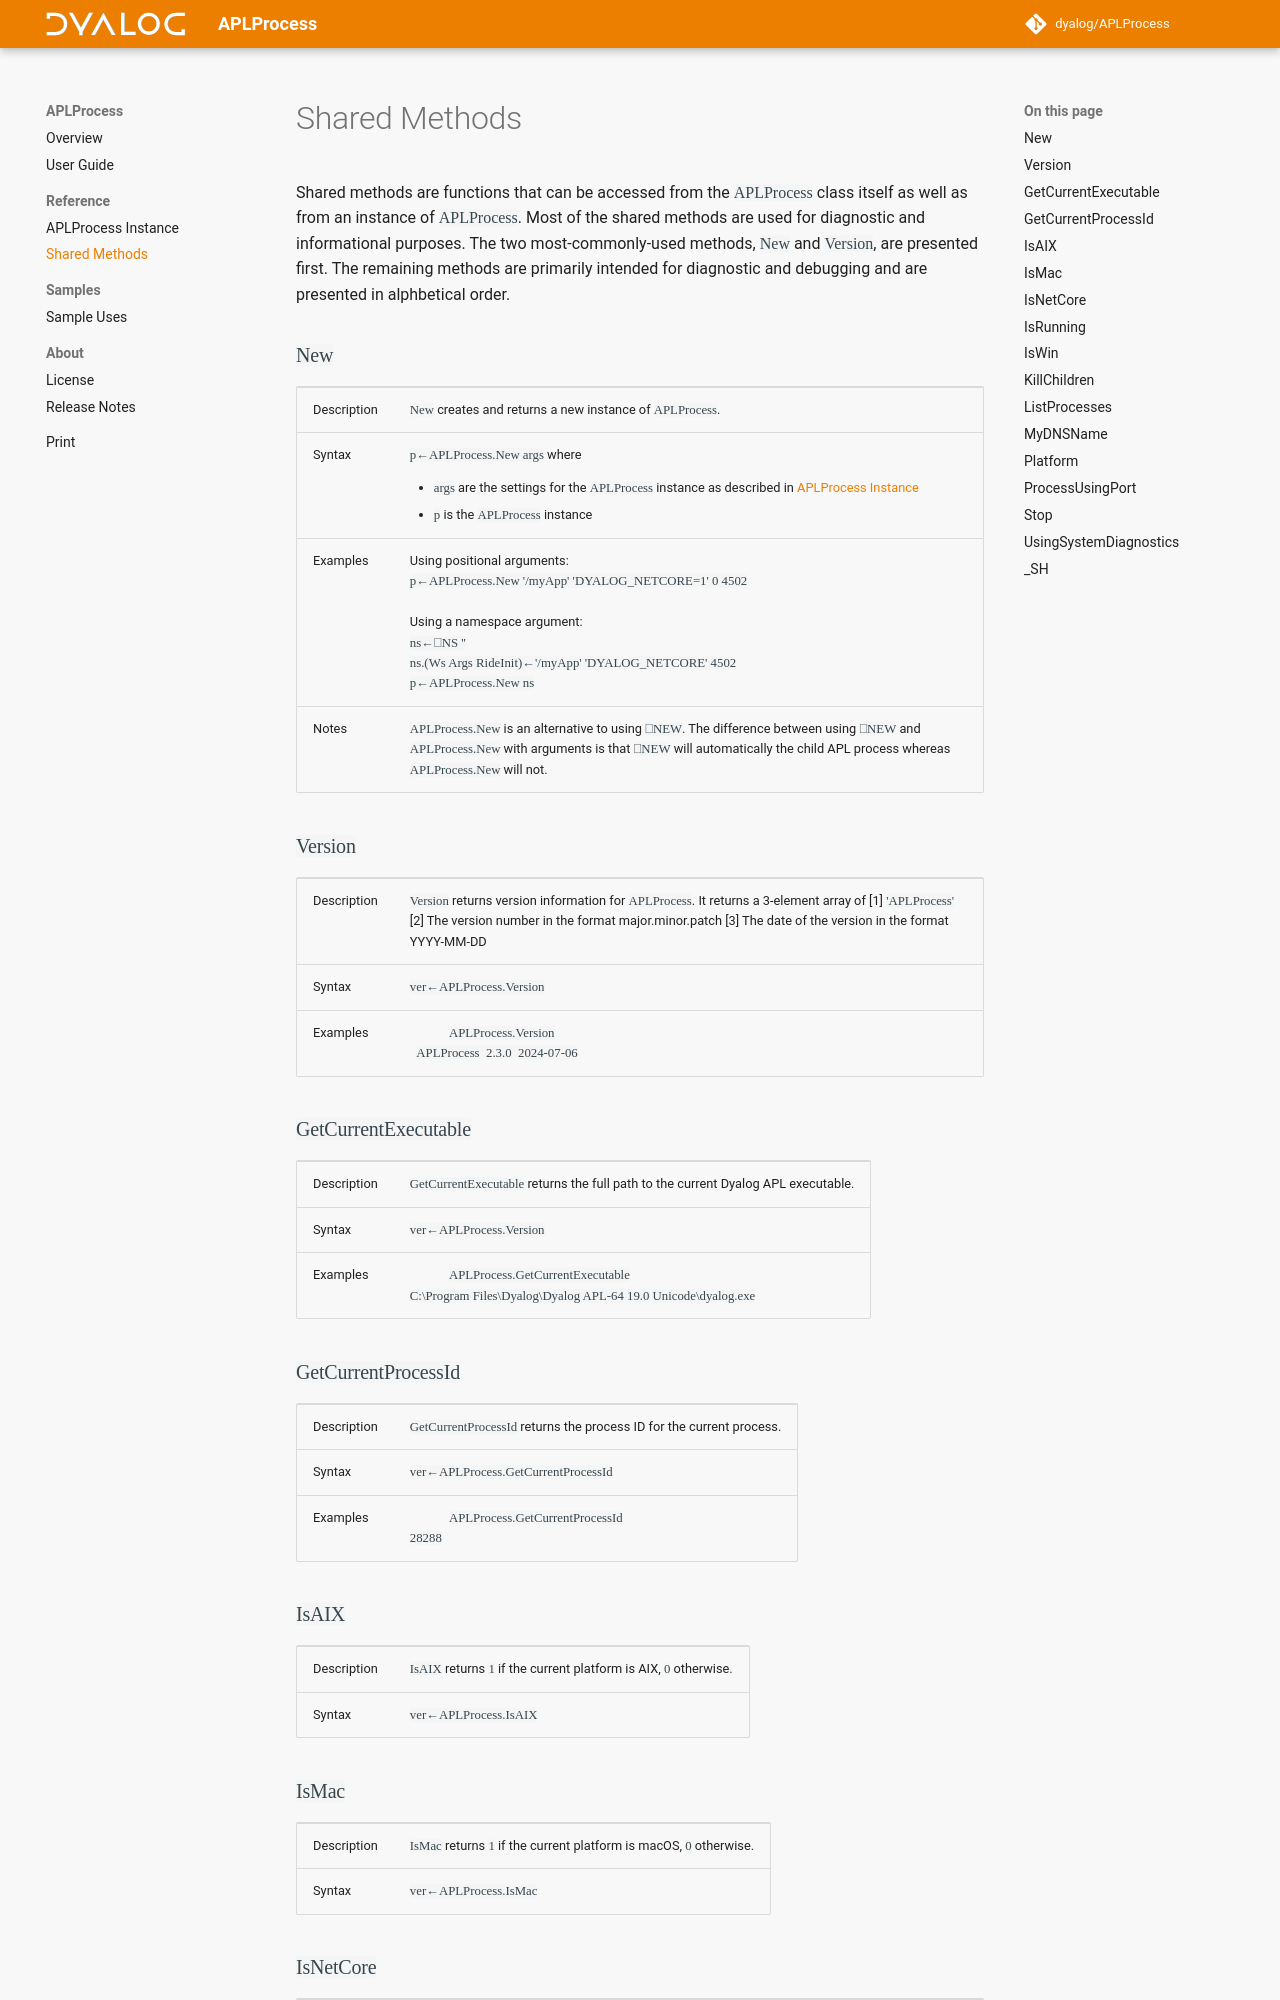

repository: Dyalog/APLProcess · page: 2.4/shared-methods/index.html · generator: mkdocs

Shared methods are functions that can be accessed from the `APLProcess` class itself as well as from an instance of `APLProcess`. Most of the shared methods are used for diagnostic and informational purposes. The two most-commonly-used methods, `New` and `Version`, are presented first. The remaining methods are primarily intended for diagnostic and debugging and are presented in alphbetical order.

### `New`
|--|--|
| Description | `New` creates and returns a new instance of `APLProcess`.|
| Syntax | `p←APLProcess.New args` where <ul><li>`args` are the settings for the `APLProcess` instance as described in [APLProcess Instance](./instance.md#settings)</li><li>`p` is the `APLProcess` instance</li></ul>|
| Examples | Using positional arguments:<br>`p←APLProcess.New '/myApp' 'DYALOG_NETCORE=1' 0 4502`<br><br>Using a namespace argument:<br>`ns←⎕NS ''`<br>`ns.(Ws Args RideInit)←'/myApp' 'DYALOG_NETCORE' 4502`<br>`p←APLProcess.New ns` |
| Notes | `APLProcess.New` is an alternative to using `⎕NEW`. The difference between using `⎕NEW` and `APLProcess.New` with arguments is that `⎕NEW` will automatically the child APL process whereas `APLProcess.New` will not.| 

### `Version`
|--|--|
| Description | `Version` returns version information for `APLProcess`. It returns a 3-element array of [1] `'APLProcess'` [2] The version number in the format major.minor.patch [3] The date of the version in the format YYYY-MM-DD|
| Syntax | `ver←APLProcess.Version` |
| Examples |&ensp;&ensp;&ensp;&ensp;&ensp;&ensp;`APLProcess.Version`<br>&ensp;`APLProcess  2.3.0  2024-07-06`|

### `GetCurrentExecutable`
|--|--|
| Description | `GetCurrentExecutable` returns the full path to the current Dyalog APL executable.|
| Syntax | `ver←APLProcess.Version` |
| Examples |&ensp;&ensp;&ensp;&ensp;&ensp;&ensp;`APLProcess.GetCurrentExecutable`<br>`C:\Program Files\Dyalog\Dyalog APL-64 19.0 Unicode\dyalog.exe`|

### `GetCurrentProcessId`
|--|--|
| Description | `GetCurrentProcessId` returns the process ID for the current process.|
| Syntax | `ver←APLProcess.GetCurrentProcessId` |
| Examples |&ensp;&ensp;&ensp;&ensp;&ensp;&ensp;`APLProcess.GetCurrentProcessId`<br>`28288`|

### `IsAIX`
|--|--|
| Description | `IsAIX` returns `1` if the current platform is AIX, `0` otherwise. |
| Syntax | `ver←APLProcess.IsAIX` |

### `IsMac`
|--|--|
| Description | `IsMac` returns `1` if the current platform is macOS, `0` otherwise.|
| Syntax | `ver←APLProcess.IsMac` |

### `IsNetCore`
|--|--|
| Description | `IsNetCore` returns `1` if the current platform is using .NET, `0` otherwise. |
| Syntax | `ver←APLProcess.IsNetCore` |
| Notes | Given the schizophrenic naming of .NET by Microsoft, .NET Core is now known as just .NET, not to be confused .NET Framework, which sounds like it should also be .NET, but it's not. Got it?|
